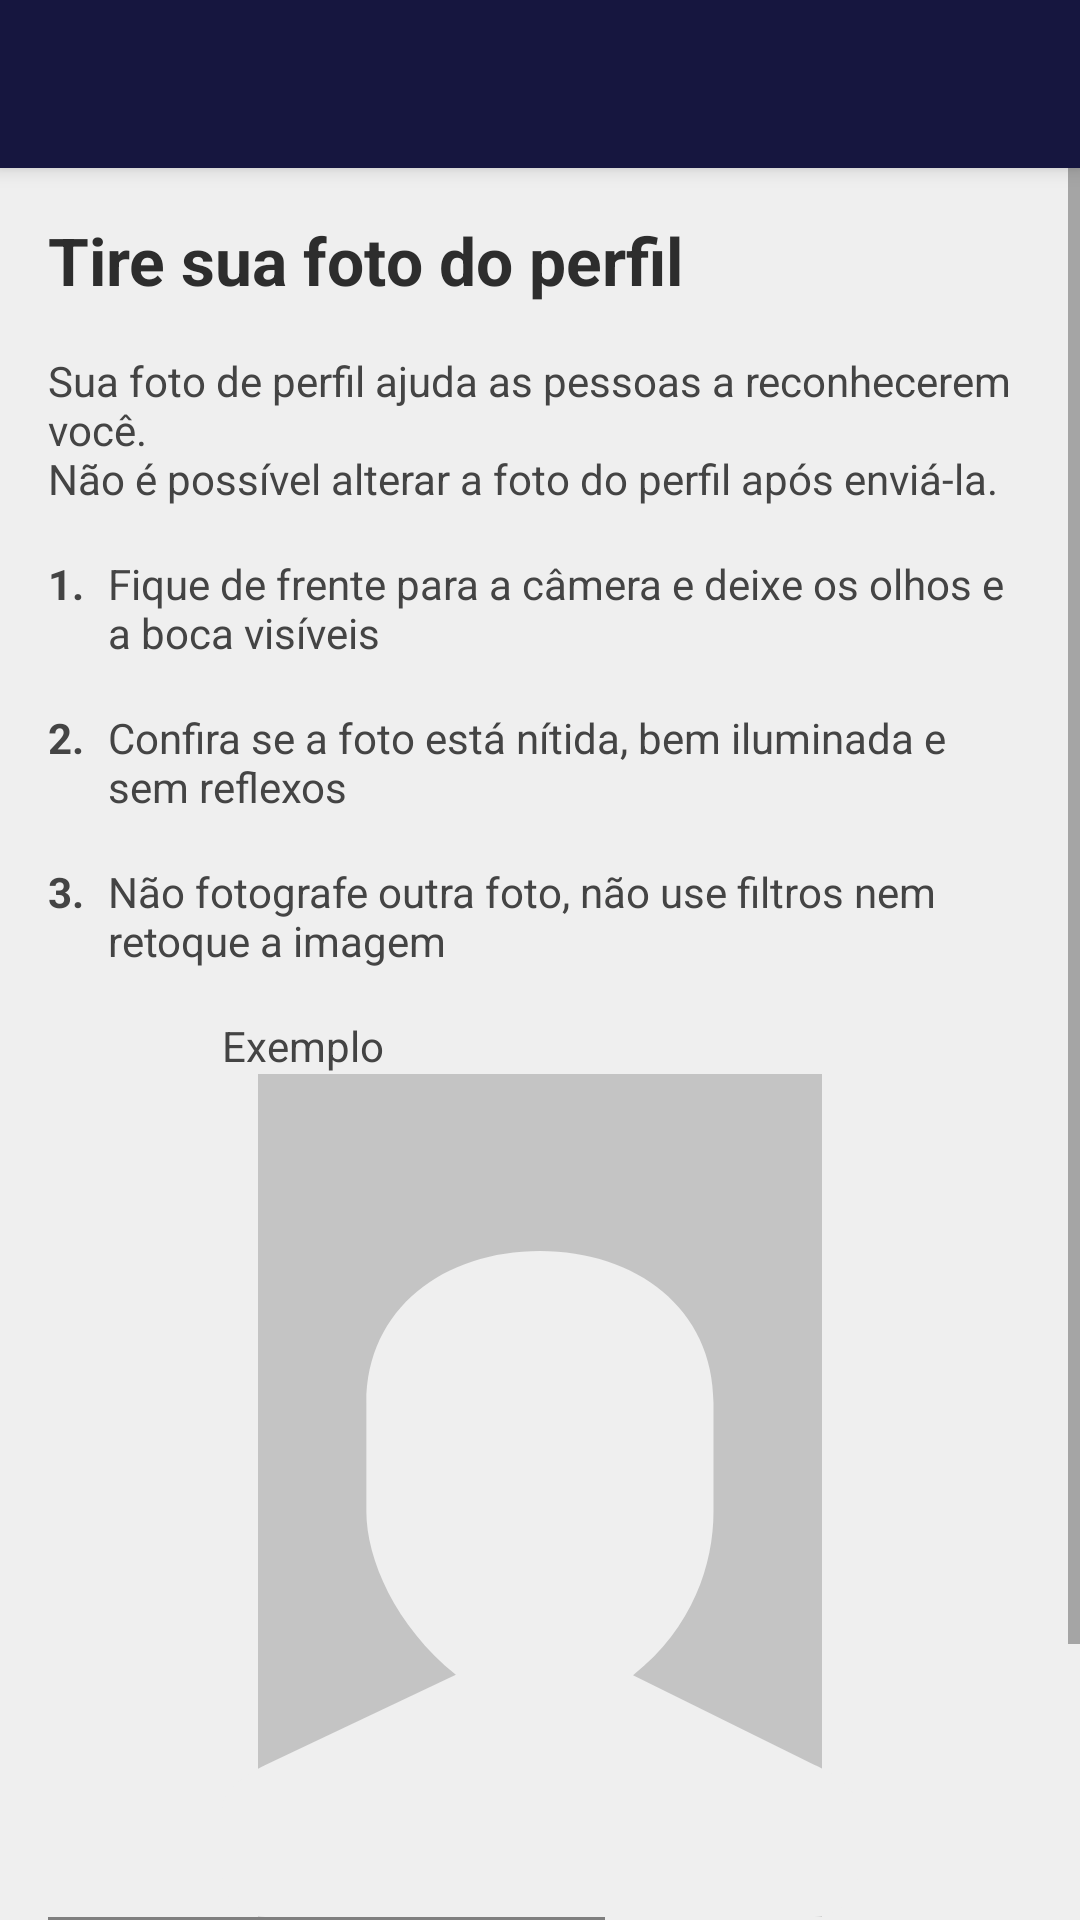

Reconstruct the res/layout file that produces this screen, plus the resources it refers to.
<!-- AndroidManifest.xml: activity theme Theme.Tupi.NoActionBar -->
<!-- res/layout/activity_tirar_foto.xml -->
<?xml version="1.0" encoding="utf-8"?>
<androidx.coordinatorlayout.widget.CoordinatorLayout xmlns:android="http://schemas.android.com/apk/res/android"
    xmlns:app="http://schemas.android.com/apk/res-auto"
    xmlns:tools="http://schemas.android.com/tools"
    android:layout_width="match_parent"
    android:layout_height="match_parent"
    tools:context=".activities.cadastro.TirarFotoActivity">

    <com.google.android.material.appbar.AppBarLayout
        android:layout_width="match_parent"
        android:layout_height="wrap_content"
        android:theme="@style/Theme.Tupi.AppBarOverlay">

        <androidx.appcompat.widget.Toolbar
            android:id="@+id/toolbar"
            android:layout_width="match_parent"
            android:layout_height="?attr/actionBarSize"
            android:background="?attr/colorPrimary"
            app:popupTheme="@style/Theme.Tupi.PopupOverlay" />

    </com.google.android.material.appbar.AppBarLayout>

    <ScrollView
        android:layout_width="match_parent"
        android:layout_height="match_parent"
        android:background="#EFEFEF"
        android:fillViewport="true"
        app:layout_behavior="@string/appbar_scrolling_view_behavior">

        <LinearLayout
            android:layout_width="match_parent"
            android:layout_height="wrap_content"
            android:orientation="vertical"
            android:padding="16dp">

            <TextView
                android:layout_width="match_parent"
                android:layout_height="wrap_content"
                android:gravity="start"
                android:text="@string/tire_sua_foto_perfil"
                android:textAppearance="@style/TextAppearance.AppCompat.Large"
                android:textColor="#2D2D2D"
                android:textStyle="bold" />

            <TextView
                android:layout_width="match_parent"
                android:layout_height="wrap_content"
                android:layout_marginTop="16dp"
                android:text="@string/info_foto_perfil" />

            <androidx.appcompat.widget.LinearLayoutCompat
                android:layout_width="match_parent"
                android:layout_height="wrap_content"
                android:orientation="vertical"
                android:layout_marginTop="16dp">
                <androidx.appcompat.widget.LinearLayoutCompat
                    android:layout_width="match_parent"
                    android:layout_height="wrap_content"
                    android:orientation="horizontal">
                    <TextView
                        android:layout_width="wrap_content"
                        android:layout_height="wrap_content"
                        android:text="1."
                        android:textStyle="bold"
                        android:layout_marginEnd="8dp"
                        />
                    <TextView
                        android:layout_width="match_parent"
                        android:layout_height="wrap_content"
                        android:layout_weight="1"
                        android:text="@string/info_foto_perfil_instrucao_1" />
                </androidx.appcompat.widget.LinearLayoutCompat>
                <androidx.appcompat.widget.LinearLayoutCompat
                    android:layout_width="match_parent"
                    android:layout_height="wrap_content"
                    android:layout_marginTop="16dp"
                    android:orientation="horizontal">
                    <TextView
                        android:layout_width="wrap_content"
                        android:layout_height="wrap_content"
                        android:text="2."
                        android:textStyle="bold"
                        android:layout_marginEnd="8dp"
                        />
                    <TextView
                        android:layout_width="match_parent"
                        android:layout_height="wrap_content"
                        android:layout_weight="1"
                        android:text="@string/info_foto_perfil_instrucao_2" />
                </androidx.appcompat.widget.LinearLayoutCompat>
                <androidx.appcompat.widget.LinearLayoutCompat
                    android:layout_width="match_parent"
                    android:layout_height="wrap_content"
                    android:layout_marginTop="16dp"
                    android:orientation="horizontal">
                    <TextView
                        android:layout_width="wrap_content"
                        android:layout_height="wrap_content"
                        android:text="3."
                        android:textStyle="bold"
                        android:layout_marginEnd="8dp"
                        />
                    <TextView
                        android:layout_width="match_parent"
                        android:layout_height="wrap_content"
                        android:layout_weight="1"
                        android:text="@string/info_foto_perfil_instrucao_3" />
                </androidx.appcompat.widget.LinearLayoutCompat>
            </androidx.appcompat.widget.LinearLayoutCompat>

            <LinearLayout
                android:layout_width="wrap_content"
                android:layout_height="wrap_content"
                android:layout_gravity="center_horizontal"
                android:layout_marginTop="16dp"
                android:orientation="vertical">

                <TextView
                    android:layout_width="wrap_content"
                    android:layout_height="wrap_content"
                    android:text="@string/exemplo" />

                <ImageView
                    android:layout_width="wrap_content"
                    android:layout_height="wrap_content"
                    android:layout_gravity="center"
                    android:src="@drawable/vc_fotoperfil" />
            </LinearLayout>

            <androidx.legacy.widget.Space
                android:layout_width="wrap_content"
                android:layout_height="match_parent"
                android:layout_weight="1"
                />

            <Button
                android:id="@+id/btnTirarFoto"
                android:layout_width="match_parent"
                android:layout_height="wrap_content"
                android:layout_marginTop="24dp"
                android:paddingTop="16dp"
                android:paddingBottom="16dp"
                android:backgroundTint="#F68B20"
                android:text="@string/tirar_foto_concluir_cadastro"
                android:textAllCaps="false"
                android:textColor="@color/primary"
                android:textStyle="bold" />
        </LinearLayout>
    </ScrollView>
</androidx.coordinatorlayout.widget.CoordinatorLayout>
<!-- resources referenced by this layout -->
<resources>
  <color name="primary">#16163F</color>
  <!-- drawable vc_fotoperfil (drawable) -->
  <vector xmlns:android="http://schemas.android.com/apk/res/android"
      android:width="212dp"
      android:height="281dp"
      android:viewportWidth="212"
      android:viewportHeight="281">
    <path
        android:pathData="M12,0h188v281h-188z"
        android:fillColor="#C4C4C4"/>
    <path
        android:pathData="M48.119,109.667C48.119,78.089 74.066,59 105.997,59C137.928,59 163.833,78.152 163.833,109.667V145.863C163.833,163.246 157.056,184.624 137.018,200.42L197.543,230.305C197.543,230.305 212,236.275 212,244.784V266.522C212,274.524 205.53,281 197.543,281H14.451C6.47,281 0,274.524 0,266.522V244.784C0,236.754 14.451,230.305 14.451,230.305L77.957,200.288C57.734,184.028 48.119,161.679 48.119,145.863V109.667Z"
        android:fillColor="#EFEFEF"
        android:fillType="evenOdd"/>
  </vector>
  <string name="exemplo">Exemplo</string>
  <string name="info_foto_perfil">Sua foto de perfil ajuda as pessoas a reconhecerem você.\nNão é possível alterar a foto do perfil após enviá-la.</string>
  <string name="info_foto_perfil_instrucao_1">Fique de frente para a câmera e deixe os olhos e a boca visíveis</string>
  <string name="info_foto_perfil_instrucao_2">Confira se a foto está nítida, bem iluminada e sem reflexos</string>
  <string name="info_foto_perfil_instrucao_3">Não fotografe outra foto, não use filtros nem retoque a imagem</string>
  <string name="tirar_foto_concluir_cadastro">Tirar foto e concluir cadastro</string>
  <string name="tire_sua_foto_perfil">Tire sua foto do perfil</string>
  <style name="Theme.Tupi.AppBarOverlay" parent="ThemeOverlay.AppCompat.Dark.ActionBar" />
  <style name="Theme.Tupi.PopupOverlay" parent="ThemeOverlay.AppCompat.Light" />
  <style name="Theme.Tupi.NoActionBar">
          <item name="windowActionBar">false</item>
          <item name="windowNoTitle">true</item>
  
          <item name="android:windowActivityTransitions">true</item>
          <item name="android:windowContentTransitions">true</item>
      </style>
</resources>
